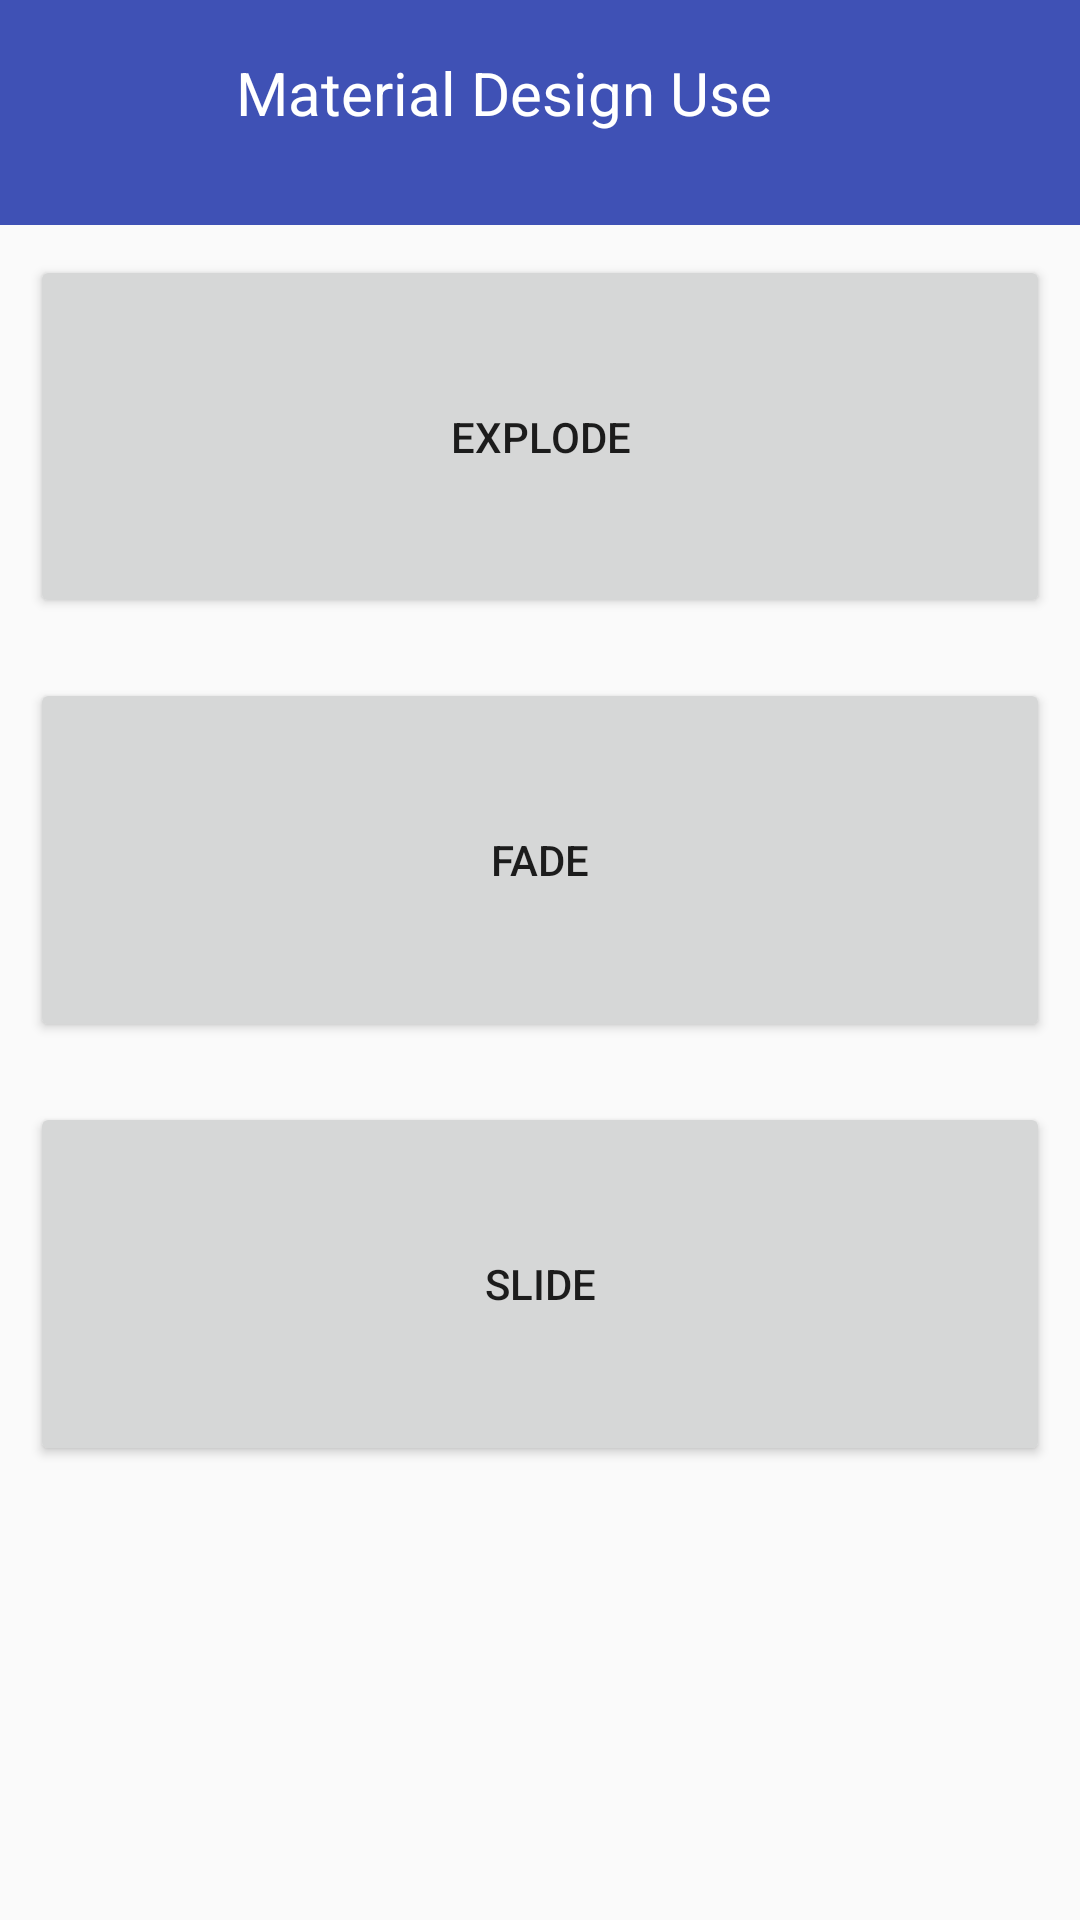

Android layout source for this screen:
<!-- AndroidManifest.xml: application theme AppTheme -->
<!-- res/layout/activity_transitions.xml -->
<?xml version="1.0" encoding="utf-8"?>
<LinearLayout xmlns:android="http://schemas.android.com/apk/res/android"
              xmlns:app="http://schemas.android.com/apk/res-auto"
              android:layout_width="match_parent"
              android:layout_height="match_parent"
              android:gravity="center"
              android:orientation="vertical">

    <android.support.design.widget.AppBarLayout
        android:layout_width="match_parent"
        android:layout_height="75dp"
        android:theme="@style/ThemeOverlay.AppCompat.Dark.ActionBar">

        <android.support.v7.widget.Toolbar
            android:id="@+id/toolbar"
            android:layout_width="match_parent"
            android:layout_height="wrap_content"
            android:background="?attr/colorPrimary"
            android:fitsSystemWindows="true"
            android:minHeight="?attr/actionBarSize"
            app:layout_collapseMode="pin"
            app:popupTheme="@style/ThemeOverlay.AppCompat.Light">

            <TextView
                android:id="@+id/toolbar_title"
                android:layout_width="match_parent"
                android:layout_height="wrap_content"
                android:layout_marginLeft="0dp"
                android:layout_marginStart="0dp"
                android:gravity="center"
                android:paddingRight="40dp"
                android:paddingTop="6dp"
                android:text="@string/app_name"
                android:textColor="#FFFFFF"
                android:textSize="20sp"/>
        </android.support.v7.widget.Toolbar>
    </android.support.design.widget.AppBarLayout>

    <Button
        android:id="@+id/bt1"
        android:layout_width="fill_parent"
        android:layout_height="0dp"
        android:layout_margin="10dp"
        android:layout_weight="1"
        android:text="explode"/>


    <Button
        android:id="@+id/bt2"
        android:layout_width="fill_parent"
        android:layout_height="0dp"
        android:layout_margin="10dp"
        android:layout_weight="1"
        android:text="fade"/>

    <Button
        android:id="@+id/bt3"
        android:layout_width="fill_parent"
        android:layout_height="0dp"
        android:layout_margin="10dp"
        android:layout_weight="1"
        android:text="slide"/>

    <ImageView
        android:id="@+id/bt4"
        android:layout_width="match_parent"
        android:layout_height="0dp"
        android:layout_margin="10dp"
        android:layout_weight="1"
        android:scaleType="fitXY"
        android:src="@drawable/h35"
        android:text="share"/>
</LinearLayout>
<!-- resources referenced by this layout -->
<resources>
  <string name="app_name">Material Design Use</string>
  <style name="AppTheme" parent="@style/BaseTheme">
      </style>
  <style name="BaseTheme" parent="Theme.AppCompat.Light.NoActionBar">
          
          <item name="android:windowNoTitle">true</item>
          
          <item name="android:windowAnimationStyle">@style/activityAnimation</item>
          
          <item name="colorPrimary">@color/colorPrimary</item>
          <item name="colorPrimaryDark">@color/colorPrimary</item>
      </style>
  <style name="activityAnimation" parent="@android:style/Animation">
          <item name="android:activityOpenEnterAnimation">@anim/slide_right_in</item>
          <item name="android:activityOpenExitAnimation">@anim/slide_left_out</item>
          <item name="android:activityCloseEnterAnimation">@anim/slide_left_in</item>
          <item name="android:activityCloseExitAnimation">@anim/slide_right_out</item>
      </style>
  <color name="colorPrimary">#3F51B5</color>
</resources>
